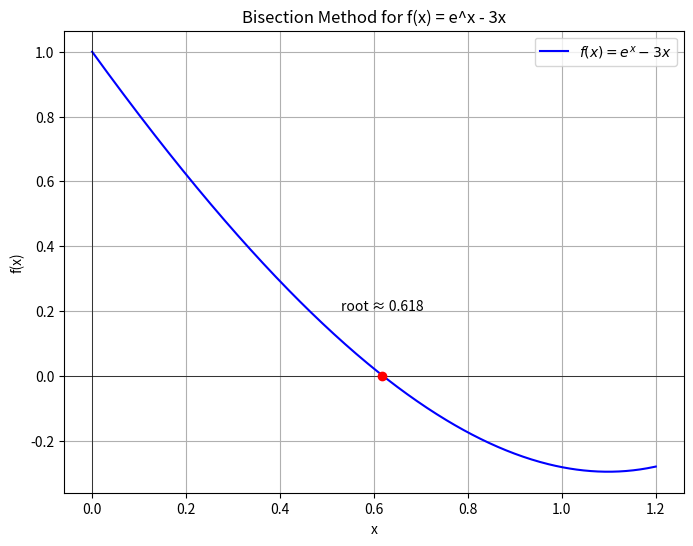

Python code for this plot:
import numpy as np
import matplotlib.pyplot as plt

def f(x):
    return np.exp(x) - 3*x

a = 0
b = 1
eps = 0.001

if f(a) * f(b) > 0:
    print("Bisection cannot be applied.")
else:
    iteration = 0
    table = []

    while (b - a) / 2 > eps:
        c = (a + b) / 2
        error = (b - a) / 2
        iteration += 1

        table.append([iteration, c, f(c), error])

        if f(c) == 0:
            break
        elif f(a) * f(c) < 0:
            b = c
        else:
            a = c

    root = (a + b) / 2

    print("Approximate root:", round(root, 6))
    print("Iterations:", iteration)

    print("\nIteration Table")
    print("n\t x_n\t\t f(x_n)\t\t error")
    for row in table:
        print(f"{row[0]}\t {row[1]:.6f}\t {row[2]:+.6f}\t {row[3]:.6f}")

x_vals = np.linspace(0, 1.2, 400)
y_vals = f(x_vals)

plt.figure(figsize=(8, 6))
plt.plot(x_vals, y_vals, label=r'$f(x)=e^x-3x$', color='blue')

plt.axhline(0, color='black', lw=0.5)
plt.axvline(0, color='black', lw=0.5)

plt.scatter([root], [f(root)], color='red', zorder=6)
plt.text(root, f(root) + 0.2, f"root ≈ {round(root,3)}", ha='center')

plt.title("Bisection Method for f(x) = e^x - 3x")
plt.xlabel("x")
plt.ylabel("f(x)")
plt.grid()
plt.legend()
plt.show()
